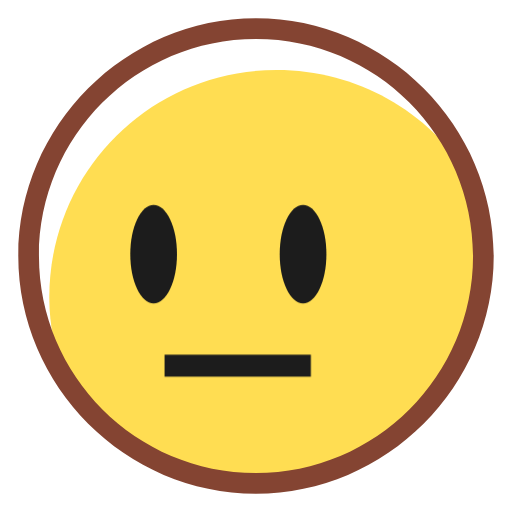
t = 0.00 s
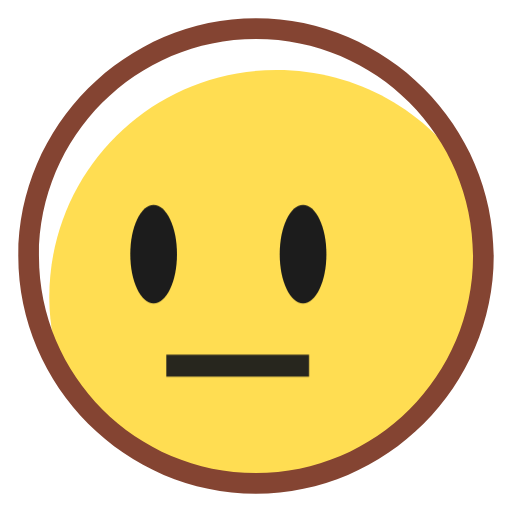
t = 0.68 s
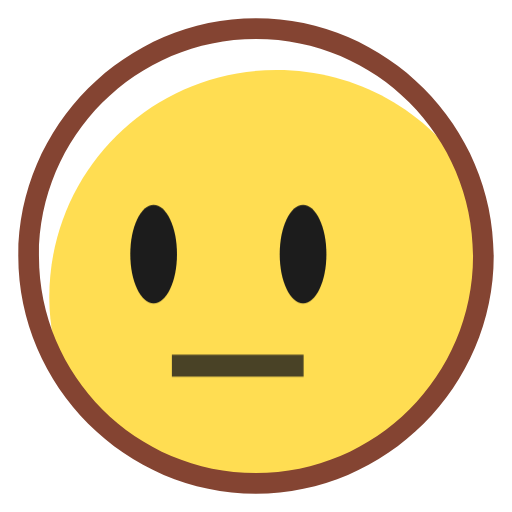
t = 2.03 s
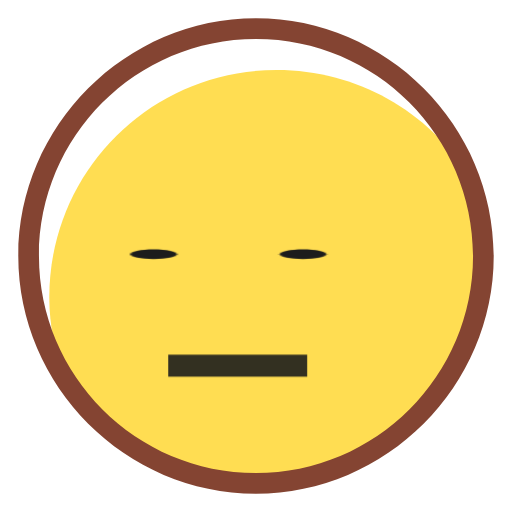
t = 3.00 s
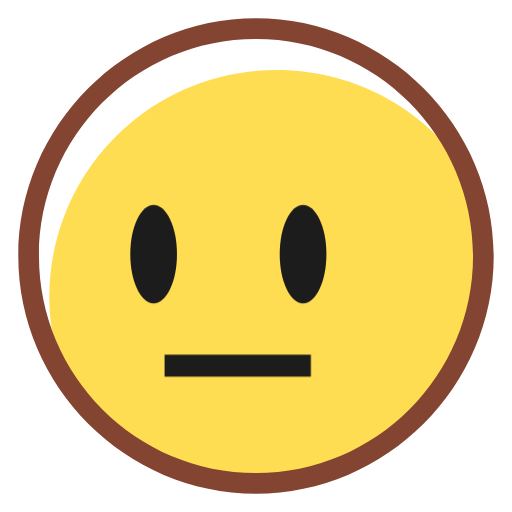
t = 3.98 s
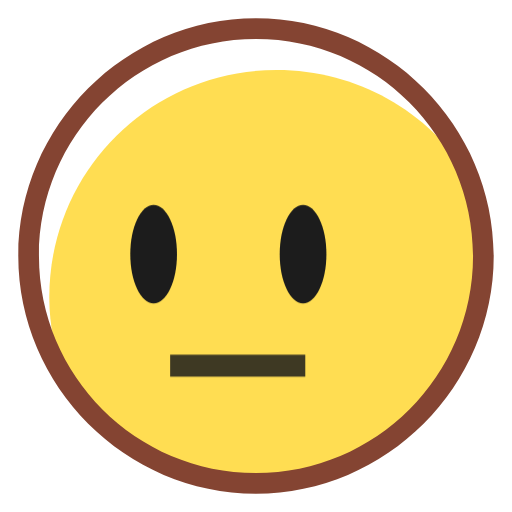
t = 5.33 s

The animated SVG that drew these frames (rendered in a browser with its animation timeline set to each time). Animation: 3 CSS @keyframes rules; one cycle of 6.00 s, repeats indefinitely.

<svg width="512" height="512" viewBox="0 0 28 28" overflow="visible" fill="none" xmlns="http://www.w3.org/2000/svg">
<style>
.character {
transform-origin: 14px 14px;
animation: floatBreath 4s infinite ease-in-out;
}
.eyes {
transform-origin: 14px 13.9px;
animation: slowBlink 6s infinite ease-in-out;
}
.mouth {
transform-origin: 13px 20px;
animation: mouthPulse 4s infinite ease-in-out;
}
code
Code
@keyframes floatBreath {
  0%, 100% { transform: translateY(0) scale(1); }
  50% { transform: translateY(-3px) scale(1.03); }
}

@keyframes slowBlink {
  0%, 45%, 55%, 100% { transform: scaleY(1); }
  50% { transform: scaleY(0.1); }
}

@keyframes mouthPulse {
  0%, 100% { transform: scaleX(1); opacity: 1; }
  50% { transform: scaleX(0.9); opacity: 0.8; }
}
</style>
<g class="character">
<!-- Background Layers -->
<path d="M14.0051 26.4399C20.8726 26.4399 26.4399 20.8726 26.4399 14.0051C26.4399 7.13755 20.8726 1.57031 14.0051 1.57031C7.13755 1.57031 1.57031 7.13755 1.57031 14.0051C1.57031 20.8726 7.13755 26.4399 14.0051 26.4399Z" fill="white"/>
<path d="M26.4344 14.002C26.4344 12.4194 26.0953 10.9499 25.6431 9.59334C23.3823 6.08899 19.5388 3.82812 15.1301 3.82812C8.23444 3.82812 2.69531 9.36726 2.69531 16.2629C2.69531 17.8455 3.03444 19.3151 3.48662 20.6716C5.74749 24.1759 9.59097 26.4368 13.9997 26.4368C20.8953 26.4368 26.4344 20.8977 26.4344 14.002Z" fill="#FFDD52"/>
<path d="M14 27C6.87826 27 1 21.1217 1 14C1 6.87826 6.87826 1 14 1C21.1217 1 27 6.87826 27 14C27 21.1217 21.1217 27 14 27ZM14 2.13043C7.44348 2.13043 2.13043 7.44348 2.13043 14C2.13043 20.5565 7.44348 25.8696 14 25.8696C20.5565 25.8696 25.8696 20.5565 25.8696 14C25.8696 7.44348 20.5565 2.13043 14 2.13043Z" fill="#844432"/>
code
Code
<!-- Eyes Group -->
<g class="eyes">
  <path d="M16.5737 16.5947C17.2788 16.5947 17.8504 15.3895 17.8504 13.9028C17.8504 12.4161 17.2788 11.2109 16.5737 11.2109C15.8685 11.2109 15.2969 12.4161 15.2969 13.9028C15.2969 15.3895 15.8685 16.5947 16.5737 16.5947Z" fill="#1C1C1C"/>
  <path d="M8.40179 16.5947C9.10694 16.5947 9.67857 15.3895 9.67857 13.9028C9.67857 12.4161 9.10694 11.2109 8.40179 11.2109C7.69664 11.2109 7.125 12.4161 7.125 13.9028C7.125 15.3895 7.69664 16.5947 8.40179 16.5947Z" fill="#1C1C1C"/>
</g>

<!-- Mouth Group -->
<g class="mouth">
  <path d="M17 19.3984L17 20.5977L9 20.5977L9 19.3984L17 19.3984Z" fill="#1C1C1C"/>
</g>
</g>
</svg>
